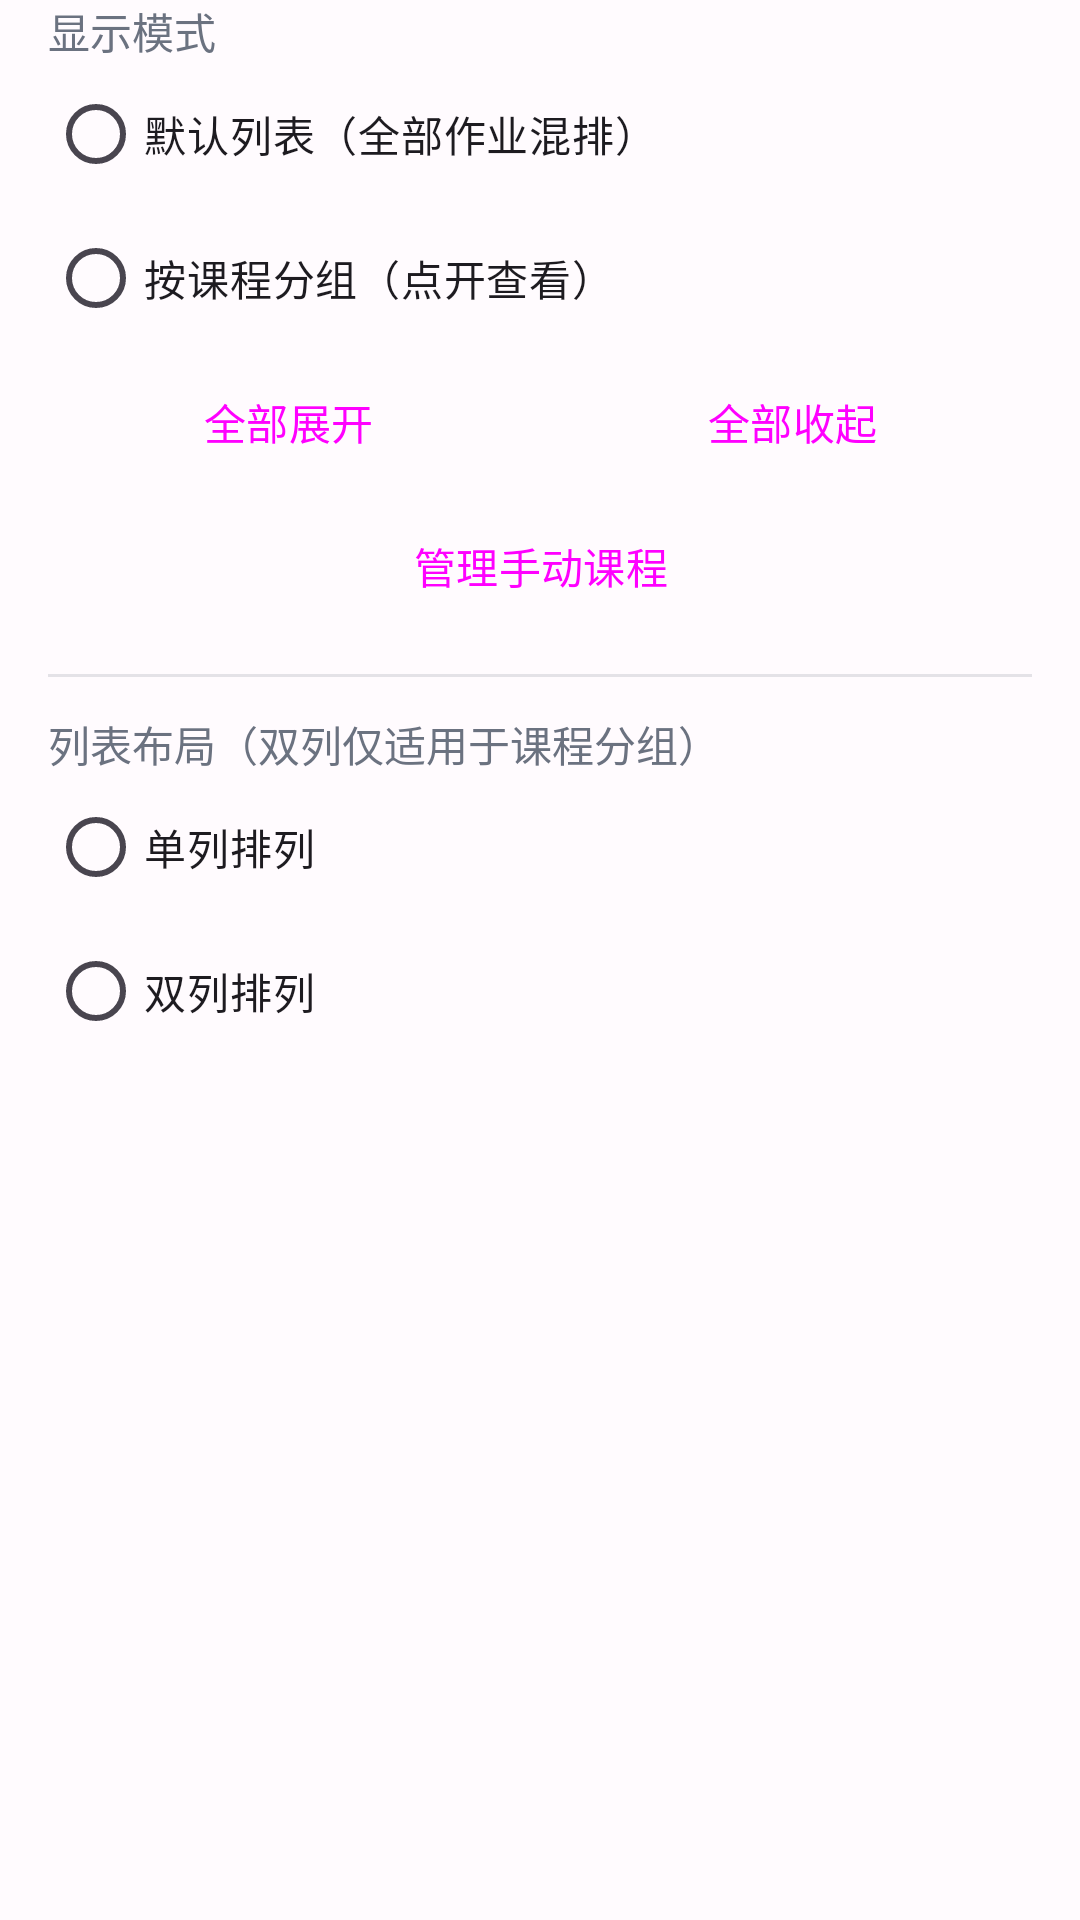

This screen was rendered from an Android layout file. Write that file and the resources it references.
<!-- AndroidManifest.xml: application theme Theme.XueXiTongAssistant -->
<!-- res/layout/dialog_settings.xml -->
<?xml version="1.0" encoding="utf-8"?>
<ScrollView xmlns:android="http://schemas.android.com/apk/res/android"
    android:layout_width="match_parent"
    android:layout_height="wrap_content"
    android:fillViewport="true">

    <LinearLayout
        android:layout_width="match_parent"
        android:layout_height="wrap_content"
        android:orientation="vertical"
        android:paddingStart="16dp"
        android:paddingEnd="16dp">

        <TextView
            android:layout_width="match_parent"
            android:layout_height="wrap_content"
            android:text="@string/settings_mode_label"
            android:textColor="@color/text_secondary"
            android:textSize="14sp" />

        <RadioGroup
            android:id="@+id/rg_mode"
            android:layout_width="match_parent"
            android:layout_height="wrap_content">
            <RadioButton
                android:id="@+id/rb_mode_flat"
                android:layout_width="match_parent"
                android:layout_height="wrap_content"
                android:minHeight="48dp"
                android:text="@string/settings_mode_flat" />
            <RadioButton
                android:id="@+id/rb_mode_group"
                android:layout_width="match_parent"
                android:layout_height="wrap_content"
                android:minHeight="48dp"
                android:text="@string/settings_mode_group" />
        </RadioGroup>

        <LinearLayout
            android:layout_width="match_parent"
            android:layout_height="wrap_content"
            android:orientation="horizontal">
            <Button
                android:id="@+id/btn_expand_all"
                style="?attr/materialButtonOutlinedStyle"
                android:layout_width="0dp"
                android:layout_height="wrap_content"
                android:layout_weight="1"
                android:text="@string/expand_all" />
            <Button
                android:id="@+id/btn_collapse_all"
                style="?attr/materialButtonOutlinedStyle"
                android:layout_width="0dp"
                android:layout_height="wrap_content"
                android:layout_marginStart="8dp"
                android:layout_weight="1"
                android:text="@string/collapse_all" />
        </LinearLayout>

        <Button
            android:id="@+id/btn_manage_courses"
            style="?attr/materialButtonOutlinedStyle"
            android:layout_width="match_parent"
            android:layout_height="wrap_content"
            android:text="@string/manage_manual_courses" />

        <View
            android:layout_width="match_parent"
            android:layout_height="1dp"
            android:layout_marginVertical="12dp"
            android:background="@color/text_secondary"
            android:alpha="0.18" />

        <TextView
            android:layout_width="match_parent"
            android:layout_height="wrap_content"
            android:text="@string/settings_layout_label"
            android:textColor="@color/text_secondary"
            android:textSize="14sp" />

        <RadioGroup
            android:id="@+id/rg_layout"
            android:layout_width="match_parent"
            android:layout_height="wrap_content">
            <RadioButton
                android:id="@+id/rb_layout_single"
                android:layout_width="match_parent"
                android:layout_height="wrap_content"
                android:minHeight="48dp"
                android:text="@string/settings_layout_single" />
            <RadioButton
                android:id="@+id/rb_layout_double"
                android:layout_width="match_parent"
                android:layout_height="wrap_content"
                android:minHeight="48dp"
                android:text="@string/settings_layout_double" />
        </RadioGroup>
    </LinearLayout>
</ScrollView>
<!-- resources referenced by this layout -->
<resources>
  <color name="text_secondary">#6B7280</color>
  <string name="collapse_all">全部收起</string>
  <string name="expand_all">全部展开</string>
  <string name="manage_manual_courses">管理手动课程</string>
  <string name="settings_layout_double">双列排列</string>
  <string name="settings_layout_label">列表布局（双列仅适用于课程分组）</string>
  <string name="settings_layout_single">单列排列</string>
  <string name="settings_mode_flat">默认列表（全部作业混排）</string>
  <string name="settings_mode_group">按课程分组（点开查看）</string>
  <string name="settings_mode_label">显示模式</string>
  <style name="Theme.XueXiTongAssistant" parent="Theme.Material3.DayNight.NoActionBar">
          <item name="android:statusBarColor">@color/background</item>
          <item name="android:windowBackground">@color/background</item>
          
          <item name="colorPrimary">@color/primary</item>
          <item name="colorOnPrimary">#FFFFFF</item>
          <item name="colorPrimaryContainer">@color/primary_container</item>
          <item name="colorOnPrimaryContainer">@color/on_primary_container</item>
      </style>
  <color name="background">#FFFBFE</color>
  <color name="primary">#6750A4</color>
  <color name="primary_container">#EADDFF</color>
  <color name="on_primary_container">#21005D</color>
</resources>
